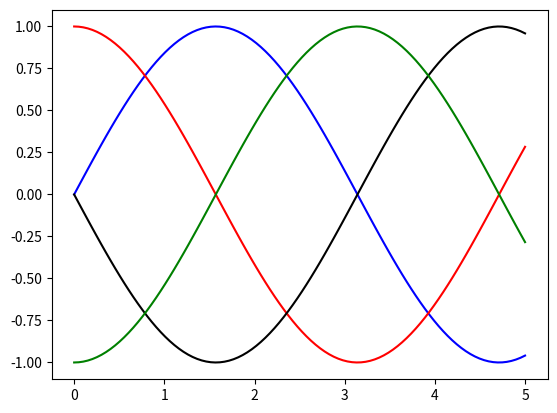

The matplotlib source for this figure:
import matplotlib.pyplot as plt 
import numpy as np 
import math 

x = np.linspace(0,5,100)
y_sin = []
y_cos = []
y_in_sin = []
y_in_cos = []
for i in x:
    val = math.sin(i)
    y_sin.append(val)
    
for j in x:
    val2 = math.cos(j)
    y_cos.append(val2)

for j in x:
    val3 = math.sin(j)
    val3 = - val3
    y_in_sin.append(val3)
    
for j in x:
    val4 = math.cos(j)
    val4 = - val4
    y_in_cos.append(val4)

plt.plot(x,y_sin,c = "Blue")
plt.plot(x,y_cos,c ="Red")
plt.plot(x,y_in_sin,c="Black")
plt.plot(x,y_in_cos,c="Green")

plt.show()